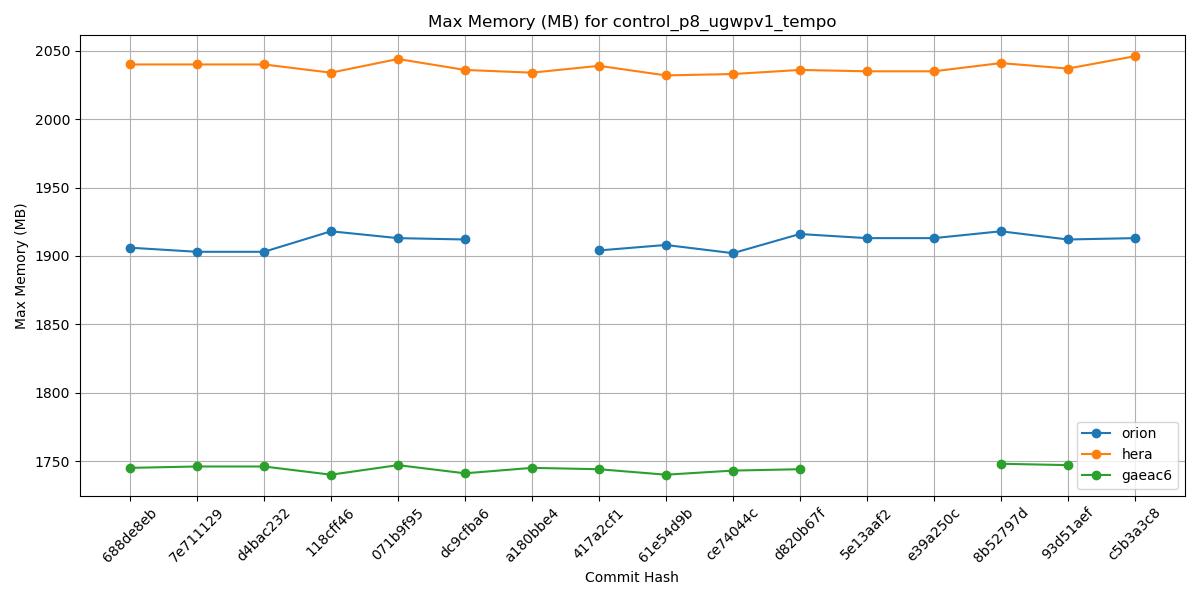

Data behind this chart, as committed beside it:
Hash, orion, hera, gaeac6
688de8eb, 1906, 2040, 1745
7e711129, 1903, 2040, 1746
d4bac232, 1903, 2040, 1746
118cff46, 1918, 2034, 1740
071b9f95, 1913, 2044, 1747
dc9cfba6, 1912, 2036, 1741
a180bbe4, , 2034, 1745
417a2cf1, 1904, 2039, 1744
61e54d9b, 1908, 2032, 1740
ce74044c, 1902, 2033, 1743
d820b67f, 1916, 2036, 1744
5e13aaf2, 1913, 2035, 
e39a250c, 1913, 2035, 
8b52797d, 1918, 2041, 1748
93d51aef, 1912, 2037, 1747
c5b3a3c8, 1913, 2046, 
f9c10462, , , 
0e960577, , , 
065def80, , , 
995c51d1, , , 
1f0ab432, , , 
8f8fddc8, , , 
24d8dfd4, , , 
5750b9e3, , , 
a9999828, , , 
9193010a, , , 
43f2c3bd, , , 
f22b2e11, , , 
aebf9781, , , 
4cbe50f4, , , 
269e181a, , , 
68fd7faa, , , 
1c5a9f12, , , 
aba31a4e, , , 
b81282e5, , , 
5a297a6e, , , 
ff162f36, , , 
9e4778cd, , , 
4a566203, , , 
4f0111b2, , , 
c0d4de3c, , , 
7cc588ae, , , 
9b9a6304, , , 
4e75e7b4, , , 
69d03840, , , 
0d1af3e3, , , 
6ece76a2, , , 
c5f801e4, , , 
f7d8b0cd, , , 
a8c1628d, , , 
